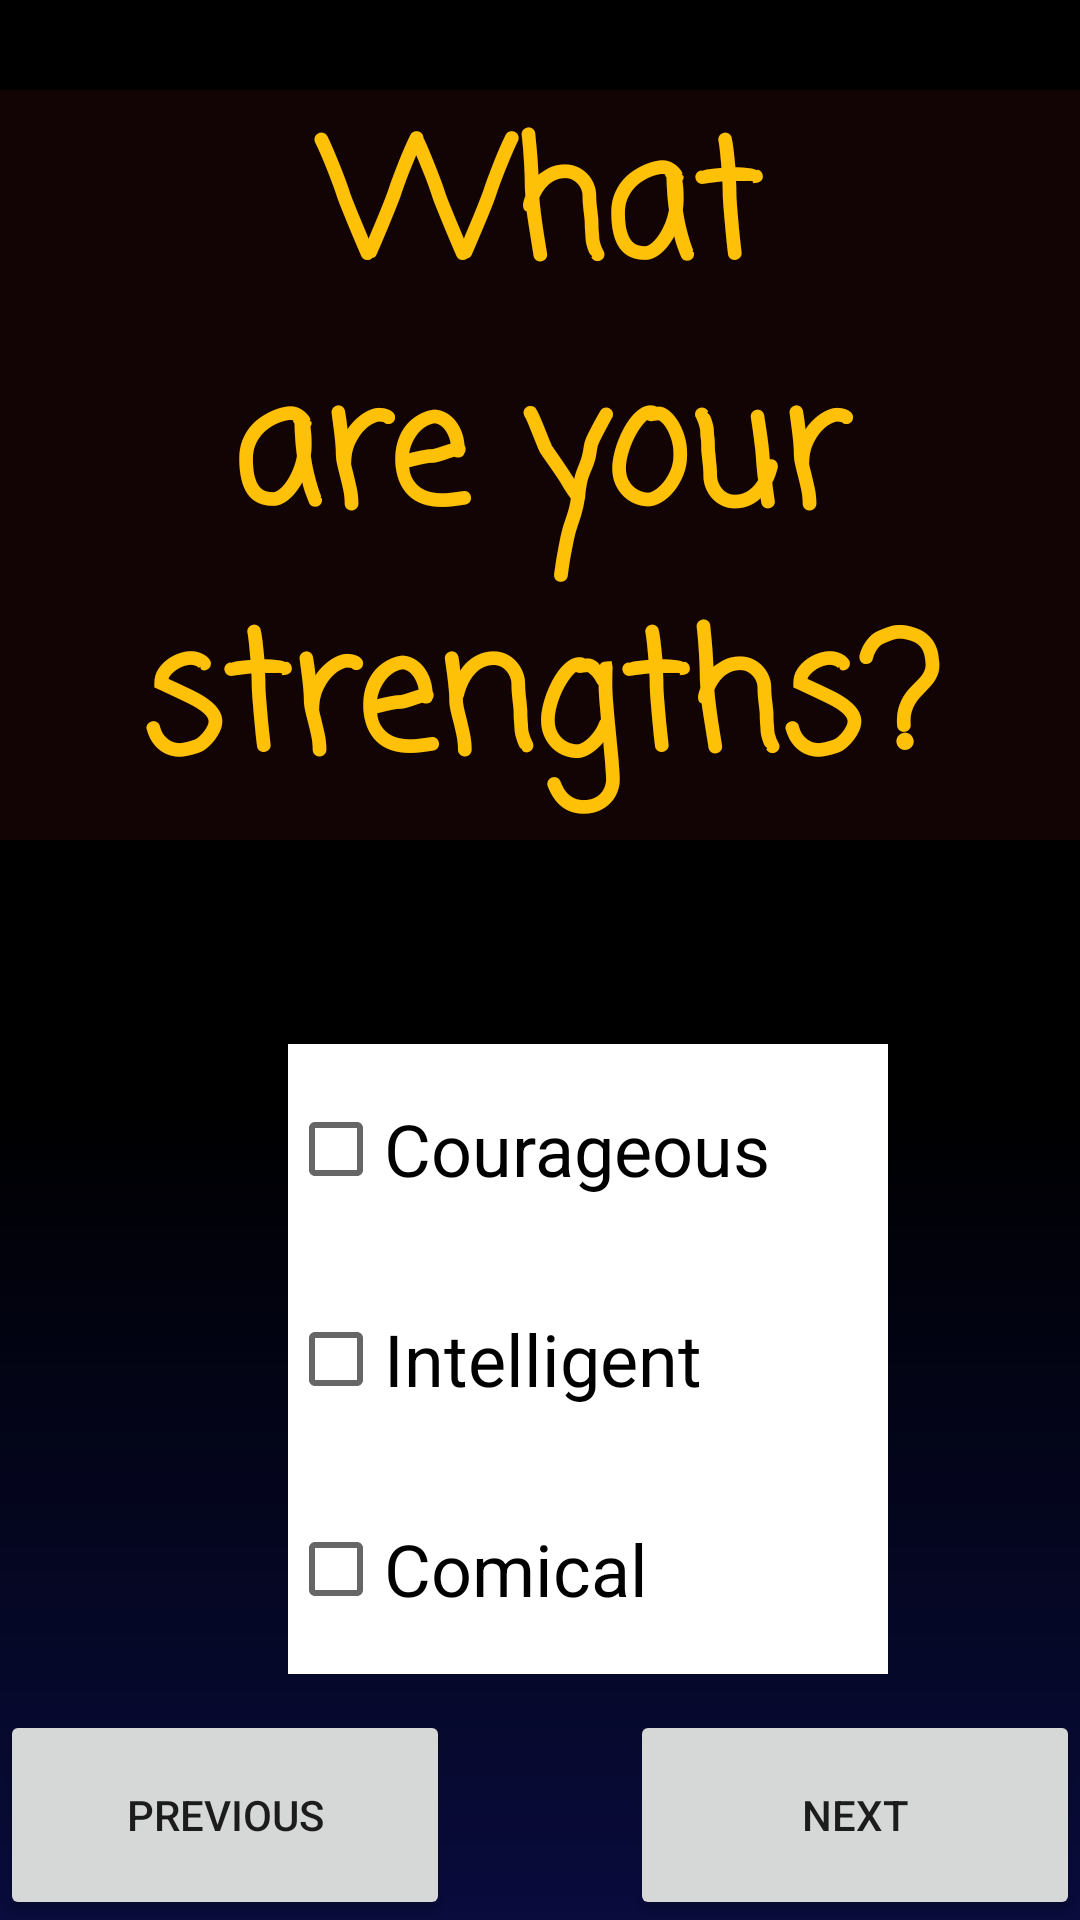

The Android layout XML behind this screen, and the referenced resources:
<!-- AndroidManifest.xml: application theme Theme.CharacterGame -->
<!-- res/layout/activity_gameone_page5.xml -->
<?xml version="1.0" encoding="utf-8"?>
<androidx.constraintlayout.widget.ConstraintLayout xmlns:android="http://schemas.android.com/apk/res/android"
    xmlns:app="http://schemas.android.com/apk/res-auto"
    xmlns:tools="http://schemas.android.com/tools"
    android:layout_width="match_parent"
    android:layout_height="match_parent"
    tools:context=".GameOne.GameOneQ5">

    <CheckBox
        android:id="@+id/cbCourage_Q5"
        android:layout_width="200dp"
        android:layout_height="70dp"
        android:layout_marginStart="96dp"
        android:layout_marginTop="68dp"
        android:background="#FFFFFF"
        android:text="@string/CB1_Q5"
        android:textSize="24sp"
        app:layout_constraintStart_toStartOf="parent"
        app:layout_constraintTop_toBottomOf="@+id/textView1Q5" />

    <CheckBox
        android:id="@+id/cbIntel_Q5"
        android:layout_width="200dp"
        android:layout_height="70dp"
        android:layout_marginStart="96dp"
        android:background="#FFFFFF"
        android:text="@string/CB2_Q5"
        android:textSize="24sp"
        app:layout_constraintStart_toStartOf="parent"
        app:layout_constraintTop_toBottomOf="@+id/cbCourage_Q5" />

    <CheckBox
        android:id="@+id/cbComique_Q5"
        android:layout_width="200dp"
        android:layout_height="70dp"
        android:layout_marginStart="96dp"
        android:background="#FFFFFF"
        android:text="@string/CB3_Q5"
        android:textSize="24sp"
        app:layout_constraintStart_toStartOf="parent"
        app:layout_constraintTop_toBottomOf="@+id/cbIntel_Q5" />

    <Button
        android:id="@+id/btSuivant_Q5"
        android:layout_width="150dp"
        android:layout_height="70dp"
        android:text="@string/btsuivant"
        app:layout_constraintBottom_toBottomOf="parent"
        app:layout_constraintEnd_toEndOf="parent" />

    <TextView
        android:id="@+id/textView1Q5"
        android:layout_width="0dp"
        android:layout_height="250dp"
        android:layout_marginTop="30dp"
        android:autoSizeMaxTextSize="100sp"
        android:autoSizeMinTextSize="30sp"
        android:autoSizeStepGranularity="2sp"
        android:autoSizeTextType="uniform"
        android:background="#A81C0707"
        android:fontFamily="casual"
        android:text="@string/Question5"
        android:textAlignment="center"
        android:textColor="#FFC107"
        android:textStyle="bold"
        app:layout_constraintEnd_toEndOf="parent"
        app:layout_constraintStart_toStartOf="parent"
        app:layout_constraintTop_toTopOf="parent" />

    <Button
        android:id="@+id/btPreced_Q5"
        android:layout_width="150dp"
        android:layout_height="70dp"
        android:text="@string/btprecedent"
        app:layout_constraintBottom_toBottomOf="parent"
        app:layout_constraintStart_toStartOf="parent" />
</androidx.constraintlayout.widget.ConstraintLayout>
<!-- resources referenced by this layout -->
<resources>
  <string name="CB1_Q5">Courageous</string>
  <string name="CB2_Q5">Intelligent</string>
  <string name="CB3_Q5">Comical</string>
  <string name="Question5">What are your strengths?</string>
  <string name="btprecedent">Previous</string>
  <string name="btsuivant">Next</string>
  <style name="Theme.CharacterGame" parent="Theme.MaterialComponents.DayNight.DarkActionBar">
          <item name="android:windowBackground">@drawable/newbackg</item>
      </style>
  <!-- drawable newbackg: png bitmap (drawable-v24, 4623 bytes) -->
</resources>
